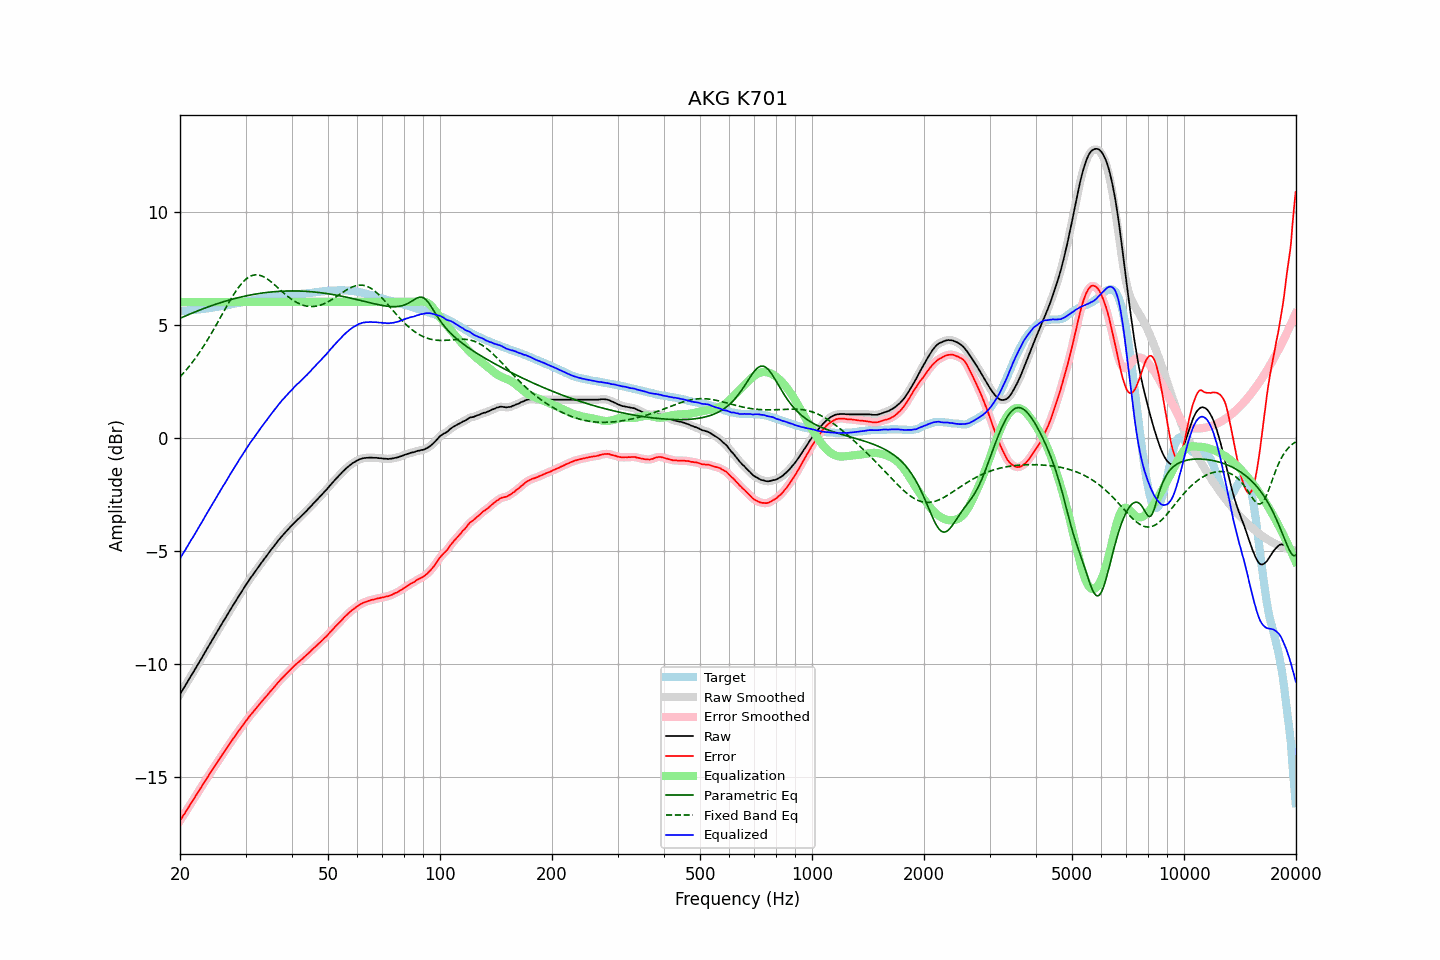

The data file committed next to this chart (first rows):
frequency, raw, error, smoothed, error_smoothed, equalization, parametric_eq, fixed_band_eq, equalized_raw, equalized_smoothed, target
20.00, -11.36, -16.96, -11.35, -16.95, 6.00, 5.27, 2.68, -5.36, -5.35, 5.60
20.20, -11.24, -16.84, -11.24, -16.84, 6.00, 5.30, 2.76, -5.24, -5.24, 5.60
20.40, -11.11, -16.72, -11.12, -16.73, 6.00, 5.34, 2.84, -5.11, -5.12, 5.61
20.61, -11.01, -16.63, -11.00, -16.62, 6.00, 5.37, 2.92, -5.01, -5.00, 5.62
20.81, -10.88, -16.50, -10.89, -16.51, 6.00, 5.40, 3.00, -4.88, -4.89, 5.62
21.02, -10.77, -16.39, -10.77, -16.39, 6.00, 5.43, 3.09, -4.77, -4.77, 5.63
21.23, -10.65, -16.27, -10.65, -16.28, 6.00, 5.46, 3.18, -4.65, -4.65, 5.63
21.44, -10.52, -16.16, -10.53, -16.17, 6.00, 5.49, 3.27, -4.52, -4.53, 5.64
21.66, -10.42, -16.07, -10.41, -16.06, 6.00, 5.52, 3.36, -4.42, -4.41, 5.65
21.87, -10.29, -15.94, -10.29, -15.95, 6.00, 5.55, 3.45, -4.29, -4.29, 5.65
22.09, -10.17, -15.83, -10.18, -15.83, 6.00, 5.58, 3.55, -4.17, -4.18, 5.66
22.31, -10.05, -15.72, -10.05, -15.72, 6.00, 5.60, 3.65, -4.05, -4.05, 5.67
22.54, -9.94, -15.60, -9.94, -15.61, 6.00, 5.63, 3.75, -3.94, -3.94, 5.67
22.76, -9.81, -15.49, -9.82, -15.49, 6.00, 5.66, 3.86, -3.81, -3.82, 5.68
22.99, -9.70, -15.38, -9.69, -15.38, 6.00, 5.69, 3.97, -3.70, -3.69, 5.69
23.22, -9.57, -15.26, -9.57, -15.27, 6.00, 5.71, 4.08, -3.57, -3.57, 5.70
23.45, -9.44, -15.15, -9.45, -15.15, 6.00, 5.74, 4.19, -3.44, -3.45, 5.71
23.69, -9.33, -15.04, -9.32, -15.04, 6.00, 5.77, 4.31, -3.33, -3.32, 5.72
23.92, -9.20, -14.93, -9.20, -14.93, 6.00, 5.79, 4.42, -3.20, -3.20, 5.73
24.16, -9.08, -14.82, -9.08, -14.82, 6.00, 5.82, 4.54, -3.08, -3.08, 5.73
24.40, -8.96, -14.71, -8.96, -14.71, 6.00, 5.84, 4.66, -2.96, -2.96, 5.74
24.65, -8.85, -14.61, -8.84, -14.61, 6.00, 5.87, 4.79, -2.85, -2.84, 5.76
24.89, -8.72, -14.50, -8.72, -14.50, 6.00, 5.89, 4.91, -2.72, -2.72, 5.77
25.14, -8.60, -14.39, -8.60, -14.39, 6.00, 5.92, 5.04, -2.60, -2.60, 5.78
25.39, -8.48, -14.28, -8.48, -14.28, 6.00, 5.94, 5.17, -2.48, -2.48, 5.79
25.65, -8.37, -14.17, -8.36, -14.17, 6.00, 5.96, 5.29, -2.37, -2.36, 5.80
25.91, -8.25, -14.07, -8.25, -14.06, 6.00, 5.98, 5.42, -2.25, -2.25, 5.82
26.16, -8.12, -13.95, -8.13, -13.96, 6.00, 6.01, 5.55, -2.12, -2.13, 5.83
26.43, -8.02, -13.86, -8.01, -13.85, 6.00, 6.03, 5.67, -2.02, -2.01, 5.84
26.69, -7.90, -13.74, -7.90, -13.75, 6.00, 6.05, 5.80, -1.90, -1.90, 5.85
26.96, -7.78, -13.65, -7.78, -13.64, 6.00, 6.07, 5.93, -1.78, -1.78, 5.87
27.23, -7.66, -13.53, -7.66, -13.54, 6.00, 6.09, 6.05, -1.66, -1.66, 5.88
27.50, -7.54, -13.43, -7.54, -13.43, 6.00, 6.11, 6.17, -1.54, -1.54, 5.90
27.77, -7.42, -13.33, -7.42, -13.33, 6.00, 6.13, 6.28, -1.42, -1.42, 5.91
28.05, -7.30, -13.23, -7.31, -13.23, 6.00, 6.15, 6.39, -1.30, -1.31, 5.93
28.33, -7.19, -13.13, -7.19, -13.13, 6.00, 6.17, 6.50, -1.19, -1.19, 5.94
28.62, -7.08, -13.03, -7.08, -13.03, 6.00, 6.18, 6.60, -1.08, -1.08, 5.95
28.90, -6.96, -12.93, -6.97, -12.93, 6.00, 6.20, 6.70, -0.96, -0.97, 5.96
29.19, -6.86, -12.84, -6.85, -12.83, 6.00, 6.22, 6.79, -0.86, -0.85, 5.98
29.48, -6.74, -12.74, -6.74, -12.73, 6.00, 6.23, 6.87, -0.74, -0.74, 5.99
29.78, -6.63, -12.64, -6.63, -12.64, 6.00, 6.25, 6.94, -0.63, -0.63, 6.01
30.08, -6.52, -12.54, -6.52, -12.54, 6.00, 6.27, 7.00, -0.52, -0.52, 6.02
30.38, -6.42, -12.45, -6.41, -12.45, 6.00, 6.28, 7.06, -0.42, -0.41, 6.04
30.68, -6.31, -12.35, -6.31, -12.36, 6.00, 6.30, 7.11, -0.31, -0.31, 6.05
30.99, -6.20, -12.26, -6.20, -12.27, 6.00, 6.31, 7.14, -0.20, -0.20, 6.07
31.30, -6.11, -12.18, -6.10, -12.18, 6.00, 6.32, 7.17, -0.11, -0.10, 6.07
31.61, -6.01, -12.10, -6.00, -12.10, 6.00, 6.34, 7.19, -0.01, -0.00, 6.09
31.93, -5.91, -12.01, -5.91, -12.01, 6.00, 6.35, 7.20, 0.09, 0.09, 6.10
32.24, -5.80, -11.93, -5.81, -11.92, 6.00, 6.36, 7.20, 0.20, 0.19, 6.12
32.57, -5.71, -11.84, -5.70, -11.84, 6.00, 6.37, 7.19, 0.29, 0.30, 6.13
32.89, -5.60, -11.75, -5.61, -11.75, 6.00, 6.38, 7.17, 0.40, 0.39, 6.15
33.22, -5.51, -11.66, -5.51, -11.67, 6.00, 6.39, 7.14, 0.49, 0.49, 6.16
33.55, -5.41, -11.59, -5.41, -11.59, 6.00, 6.40, 7.11, 0.59, 0.59, 6.18
33.89, -5.32, -11.50, -5.32, -11.50, 6.00, 6.41, 7.07, 0.68, 0.68, 6.18
34.23, -5.23, -11.43, -5.22, -11.42, 6.00, 6.42, 7.03, 0.77, 0.78, 6.20
34.57, -5.13, -11.34, -5.13, -11.33, 6.00, 6.43, 6.98, 0.87, 0.87, 6.21
34.92, -5.03, -11.24, -5.03, -11.25, 6.00, 6.44, 6.93, 0.97, 0.97, 6.22
35.27, -4.94, -11.17, -4.94, -11.17, 6.00, 6.44, 6.87, 1.06, 1.06, 6.24
35.62, -4.85, -11.09, -4.85, -11.09, 6.00, 6.45, 6.81, 1.15, 1.15, 6.24
35.97, -4.75, -11.01, -4.75, -11.01, 6.00, 6.45, 6.75, 1.25, 1.25, 6.25
... 635 more rows
